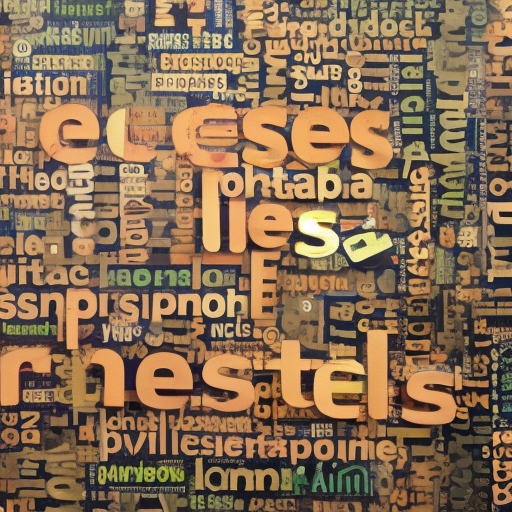
Generation parameters embedded in this image by AUTOMATIC1111 Stable Diffusion web UI or a fork of it (Forge, ...) (PNG 'parameters' text chunk):
people ethics of reuse
Steps: 50, Sampler: Euler a, CFG scale: 7, Seed: 3410648824, Size: 512x512, Model hash: a2a802b2